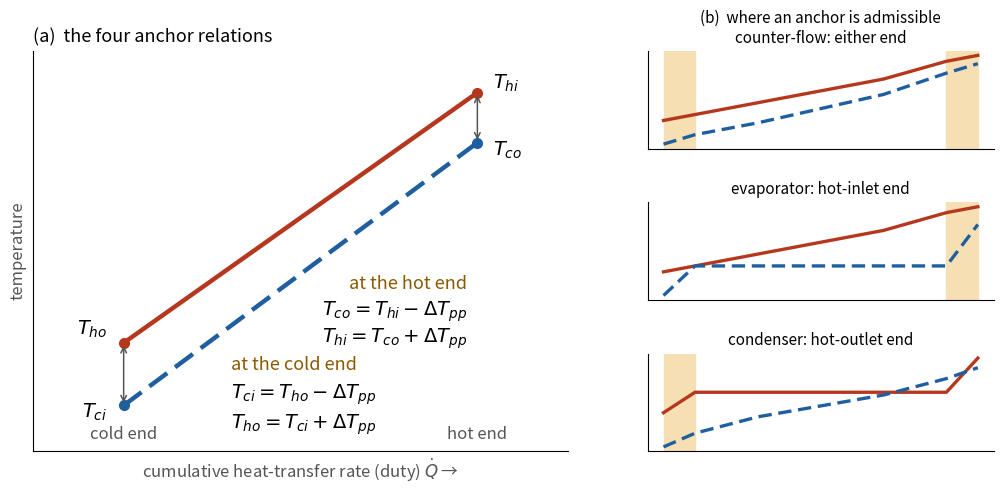

Recreate this plot in Python.
"""
Figure -- the anchoring rule.
(a) The four relations by which a known temperature at one terminal fixes the
    temperature facing it across the approach.  The cold-end relations are
    placed at the cold end and the hot-end relations at the hot end.
(b) Terminals at which an anchor is admissible, by exchanger type.
Regenerates fig_anchor_rules.png.   Run with:  MPLBACKEND=Agg python fig_anchor_rules.py
"""
import matplotlib; matplotlib.use('Agg')
import matplotlib.pyplot as plt
from matplotlib.gridspec import GridSpec
RED, BLUE, BRN, SHADE = '#b5381e', '#1f5fa0', '#8a5a00', '#f7dfb4'
fig = plt.figure(figsize=(12.4, 5.2))
gs = GridSpec(3, 2, width_ratios=[1.55, 1], hspace=0.55, wspace=0.18, figure=fig)
ax = fig.add_subplot(gs[:, 0])
x0, x1 = 0.17, 0.83
Th = (0.30, 0.90); Tc = (0.15, 0.78)          # (cold end, hot end) temperatures, schematic
ax.plot([x0, x1], Th, color=RED, lw=3.2); ax.plot([x0, x1], Tc, color=BLUE, lw=3.2, ls=(0, (5, 2.2)))
for x, y, c in ((x0, Th[0], RED), (x1, Th[1], RED), (x0, Tc[0], BLUE), (x1, Tc[1], BLUE)): ax.plot(x, y, 'o', color=c, ms=7)
for x in (x0, x1):
    lo, hi = (Tc[0], Th[0]) if x == x0 else (Tc[1], Th[1])
    ax.annotate('', xy=(x, lo), xytext=(x, hi), arrowprops=dict(arrowstyle='<->', color='#555', lw=1.1))
ax.text(x0-0.03, Th[0]+0.02, '$T_{ho}$', ha='right', fontsize=14); ax.text(x0-0.03, Tc[0]-0.03, '$T_{ci}$', ha='right', fontsize=14)
ax.text(x1+0.03, Th[1]+0.01, '$T_{hi}$', ha='left', fontsize=14); ax.text(x1+0.03, Tc[1]-0.03, '$T_{co}$', ha='left', fontsize=14)
ax.text(x0+0.20, 0.235, 'at the cold end', color=BRN, fontsize=13)
ax.text(x0+0.20, 0.165, '$T_{ci} = T_{ho} - \\Delta T_{pp}$', fontsize=14)
ax.text(x0+0.20, 0.095, '$T_{ho} = T_{ci} + \\Delta T_{pp}$', fontsize=14)
ax.text(x1-0.02, 0.43, 'at the hot end', color=BRN, fontsize=13, ha='right')
ax.text(x1-0.02, 0.365, '$T_{co} = T_{hi} - \\Delta T_{pp}$', fontsize=14, ha='right')
ax.text(x1-0.02, 0.30, '$T_{hi} = T_{co} + \\Delta T_{pp}$', fontsize=14, ha='right')
ax.text(x0, 0.07, 'cold end', ha='center', color='#555', fontsize=12); ax.text(x1, 0.07, 'hot end', ha='center', color='#555', fontsize=12)
ax.set_xlim(0, 1); ax.set_ylim(0.04, 1.0)
ax.set_xlabel('cumulative heat-transfer rate (duty) $\\dot Q$ →', color='#555', fontsize=12); ax.set_ylabel('temperature', color='#555', fontsize=12)
ax.set_xticks([]); ax.set_yticks([])
for s in ('top', 'right'): ax.spines[s].set_visible(False)
ax.set_title('(a)  the four anchor relations', loc='left', fontsize=13)
def mini(pos, title, hot, cold, ends):
    a = fig.add_subplot(gs[pos, 1]); xs = [0, 0.1, 0.3, 0.7, 0.9, 1.0]
    a.plot(xs[:len(hot)] if len(hot) != 6 else xs, hot, color=RED, lw=2.4); a.plot(xs, cold, color=BLUE, lw=2.4, ls=(0, (4, 2)))
    for e in ends: a.axvspan(*( (0, 0.1) if e == 'cold' else (0.9, 1.0) ), color=SHADE)
    a.set_title(title, fontsize=11); a.set_xticks([]); a.set_yticks([])
    for s in ('top', 'right'): a.spines[s].set_visible(False)
    return a
ax1 = mini(0, 'counter-flow: either end', [0.40, 0.45, 0.55, 0.75, 0.90, 0.95], [0.20, 0.28, 0.38, 0.62, 0.80, 0.88], ['cold', 'hot'])
ax2 = mini(1, 'evaporator: hot-inlet end', [0.40, 0.45, 0.55, 0.75, 0.90, 0.95], [0.20, 0.45, 0.45, 0.45, 0.45, 0.80], ['hot'])
ax3 = mini(2, 'condenser: hot-outlet end', [0.45, 0.60, 0.60, 0.60, 0.60, 0.85], [0.20, 0.30, 0.42, 0.58, 0.70, 0.78], ['cold'])
ax1.set_title('(b)  where an anchor is admissible\ncounter-flow: either end', fontsize=11)
fig.savefig('fig_anchor_rules.png', dpi=250, bbox_inches='tight')
